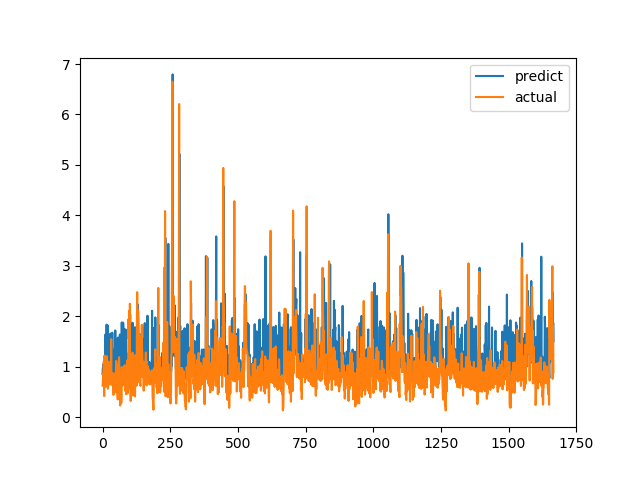

The file beside this chart, header and first rows:
predict, actual
0.8522, 0.6238
0.9726, 0.6915
0.9689, 0.8558
1.047, 0.7094
0.9811, 1.015
1.053, 1.116
1.109, 0.4183
0.7714, 1.002
1.217, 1.219
1.06, 1.143
1.118, 0.6528
1.641, 0.6747
1.08, 0.601
1.092, 0.6695
1.063, 0.6538
1.834, 0.7814
0.9022, 1.206
1.208, 0.8469
1.115, 0.8286
1.817, 0.6482
1.001, 0.5624
0.8616, 0.7183
1.073, 1.1
1.111, 0.9542
1.176, 0.729
1.089, 0.6694
1.002, 0.8631
0.9679, 0.6465
1.616, 0.8223
1.656, 0.9236
0.9, 0.8301
0.9619, 1.067
1.192, 1.546
1.27, 0.6827
0.8732, 0.6386
1.021, 0.6464
1.674, 0.6881
1.187, 0.7274
1.091, 0.65
0.9845, 0.8694
0.937, 0.4409
0.8671, 0.4519
0.9057, 0.7575
0.9592, 0.4952
1.345, 0.6851
1.045, 0.7244
0.8455, 0.8654
1.718, 0.74
0.937, 0.8071
1.552, 0.8204
1.136, 1.114
1.25, 1.109
1.181, 0.4751
1.036, 1.039
1.2, 0.9458
1.144, 0.7878
1.124, 0.3505
1.577, 0.9368
1.281, 0.9868
1.185, 0.647
... 1,607 more rows
